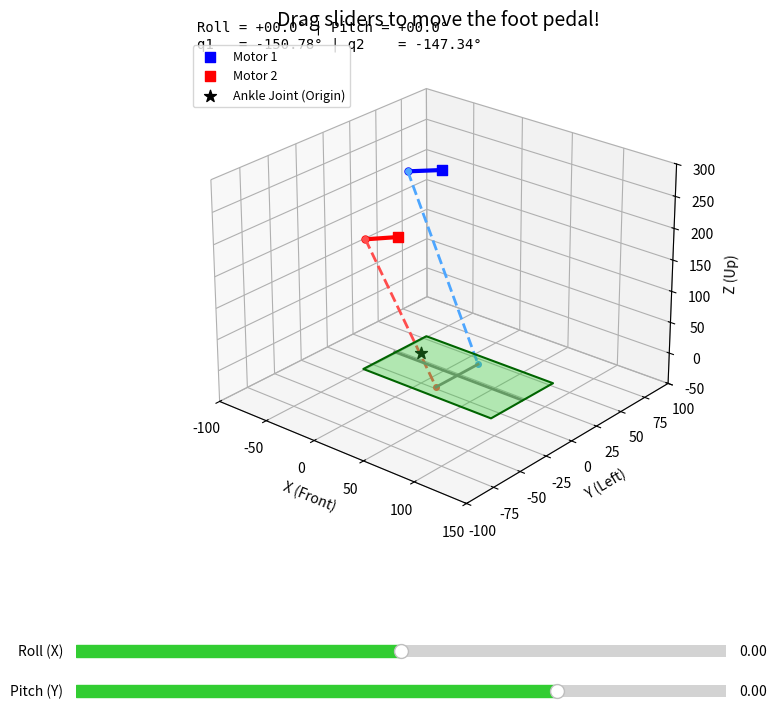

Here is the Python script that generated this plot:
import numpy as np
import math
import matplotlib.pyplot as plt
from matplotlib.widgets import Slider
from mpl_toolkits.mplot3d.art3d import Poly3DCollection # 导入3D多边形集合

class CustomAnkleKinematics:
    def __init__(self):
        self.r1, self.l1, self.h1, self.d1 = 40.00, 280.00, 15.00, 37.10
        self.r2, self.l2, self.h2, self.d2 = 40.00, 208.00, 33.00, 35.00
        self.h3, self.d3 = 31.50, 47.00

        self.th1, self.th2, self.th3, self.th4 = 0.51, 1.83, 0.57, 1.92

        self.C1_w = np.array([self.d1,  (self.d3+self.d2)/4, -self.h1])
        self.C2_w = np.array([self.d1, -(self.d2+self.d3)/4, -self.h1])

        alpha1 = np.pi - self.th2
        B1_zero = self.C1_w + np.array([-self.l1*np.cos(alpha1), 0, self.l1*np.sin(alpha1)])
        self.A1 = B1_zero + np.array([self.r1*np.cos(self.th1), 0, self.r1*np.sin(self.th1)])

        alpha2 = np.pi - self.th4
        B2_zero = self.C2_w + np.array([-self.l2*np.cos(alpha2), 0, self.l2*np.sin(alpha2)])
        self.A2 = B2_zero + np.array([self.r2*np.cos(self.th3), 0, self.r2*np.sin(self.th3)])

    def calc_R(self, tx, ty):
        cx, sx = np.cos(tx), np.sin(tx)
        cy, sy = np.cos(ty), np.sin(ty)
        return np.array([[cy, sx*sy, cx*sy],
                         [0,  cx,   -sx   ],[-sy, cy*sx, cx*cy]])

    def IK(self, theta_x, theta_y):
        R = self.calc_R(theta_x, theta_y)
        C1_O = R @ self.C1_w
        C2_O = R @ self.C2_w
        q_out = []
        for A, C, r, l in[(self.A1, C1_O, self.r1, self.l1),
                            (self.A2, C2_O, self.r2, self.l2)]:
            U, V, W = A[0]-C[0], A[1]-C[1], A[2]-C[2]
            K1, K2  = 2*r*W, 2*r*U
            K3      = l**2 - r**2 - U**2 - V**2 - W**2
            sv = K1**2 + K2**2 - K3**2
            if sv < 0:
                return None, None
            q = math.atan2(K3, -math.sqrt(sv)) - math.atan2(K2, K1)
            q_out.append(q)
        return q_out[0], q_out[1]


def main():
    robot = CustomAnkleKinematics()

    fig = plt.figure(figsize=(10, 8))
    fig.canvas.manager.set_window_title('Ankle Parallel Mechanism 3D Viewer')
    plt.subplots_adjust(bottom=0.25)
    ax = fig.add_subplot(111, projection='3d')

    # 设置更利于观察的初始视角
    ax.view_init(elev=25, azim=-50)

    ax.set_xlim([-100, 150])
    ax.set_ylim([-100, 100])
    ax.set_zlim([-50, 300])
    ax.set_xlabel('X (Front)')
    ax.set_ylabel('Y (Left)')
    ax.set_zlabel('Z (Up)')
    ax.set_title("Drag sliders to move the foot pedal!", fontsize=14, pad=10)

    # 绘制固定电机和原点
    ax.scatter(*robot.A1, color='b', s=60, marker='s', label=f'Motor 1')
    ax.scatter(*robot.A2, color='r', s=60, marker='s', label=f'Motor 2')
    ax.scatter(0, 0, 0,   color='k', s=80, marker='*', label='Ankle Joint (Origin)')
    ax.legend(fontsize=9, loc='upper left')

    # 绘制连杆，增加了小圆点(marker='o')以凸显机械关节
    line_crank1, = ax.plot([], [],[], color='b', linestyle='-', linewidth=3, marker='o', markersize=5)
    line_crank2, = ax.plot([], [],[], color='r', linestyle='-', linewidth=3, marker='o', markersize=5)
    line_link1,  = ax.plot([], [],[], color='#4da6ff', linestyle='--', linewidth=2, marker='o', markersize=4)
    line_link2,  = ax.plot([], [],[], color='#ff4d4d', linestyle='--', linewidth=2, marker='o', markersize=4)

    # 脚踏板几何定义 (在局部坐标系下)
    arm_len = robot.h2 + robot.h3   # 前后延伸长度
    mid_w = (robot.C1_w + robot.C2_w) / 2
    fwd_w = mid_w + np.array([arm_len, 0.0, 0.0])  
    bwd_w = mid_w + np.array([-arm_len, 0.0, 0.0]) 
    
    # 提取左右宽度作为踏板边界
    y_left = robot.C1_w[1] + 10  # 稍微加宽一点让连杆末端包在踏板内侧更美观
    y_right = robot.C2_w[1] - 10
    z_pedal = mid_w[2]

    # 定义踏板的四个角点 (按逆时针顺序)
    corners_w = [
        np.array([fwd_w[0], y_left, z_pedal]),  # 左前
        np.array([bwd_w[0], y_left, z_pedal]),  # 左后
        np.array([bwd_w[0], y_right, z_pedal]), # 右后
        np.array([fwd_w[0], y_right, z_pedal])  # 右前
    ]

    # 初始化3D多边形 (半透明绿色填充，深绿色边框)
    pedal_poly = Poly3DCollection([], facecolors='#32CD32', edgecolors='#006400', alpha=0.35, linewidths=1.5)
    ax.add_collection3d(pedal_poly)

    # 踏板内部的十字结构骨架 (改为细线，作为金属骨架示意)
    line_lat, = ax.plot([], [],[], color='gray', linestyle='-', linewidth=2)
    line_fwd, = ax.plot([], [],[], color='gray', linestyle='-', linewidth=2)

    status_text = ax.text2D(0.02, 0.95, "", transform=ax.transAxes, fontsize=10, family='monospace')

    def update(tx, ty):
        q1, q2 = robot.IK(tx, ty)
        if q1 is None:
            status_text.set_text(f"[!] UNREACHABLE POS\nRoll={np.degrees(tx):.1f}°\nPitch={np.degrees(ty):.1f}°")
            status_text.set_color('red')
            # 如果不可达，将面变成红色警告
            pedal_poly.set_facecolors('#FF0000') 
            return

        R = robot.calc_R(tx, ty)
        C1_O = R @ robot.C1_w
        C2_O = R @ robot.C2_w

        B1_O = robot.A1 + np.array([robot.r1*np.cos(q1), 0, robot.r1*np.sin(q1)])
        B2_O = robot.A2 + np.array([robot.r2*np.cos(q2), 0, robot.r2*np.sin(q2)])

        line_crank1.set_data_3d([robot.A1[0],B1_O[0]], [robot.A1[1],B1_O[1]], [robot.A1[2],B1_O[2]])
        line_crank2.set_data_3d([robot.A2[0],B2_O[0]],[robot.A2[1],B2_O[1]], [robot.A2[2],B2_O[2]])
        line_link1.set_data_3d([B1_O[0],C1_O[0]], [B1_O[1],C1_O[1]],[B1_O[2],C1_O[2]])
        line_link2.set_data_3d([B2_O[0],C2_O[0]], [B2_O[1],C2_O[1]], [B2_O[2],C2_O[2]])

        # 旋转并更新踏板四个角点
        corners_O =[R @ pt for pt in corners_w]
        pedal_poly.set_verts([corners_O])
        pedal_poly.set_facecolors('#32CD32') # 恢复绿色

        # 更新十字骨架
        line_lat.set_data_3d([C1_O[0], C2_O[0]], [C1_O[1], C2_O[1]], [C1_O[2], C2_O[2]])
        bwd_O, fwd_O = R @ bwd_w, R @ fwd_w
        line_fwd.set_data_3d([bwd_O[0], fwd_O[0]], [bwd_O[1], fwd_O[1]], [bwd_O[2], fwd_O[2]])

        status_text.set_color('black')
        status_text.set_text(
            f"Roll = {np.degrees(tx):+05.1f}° | Pitch = {np.degrees(ty):+05.1f}°\n"
            f"q1   = {np.degrees(q1):+06.2f}° | q2    = {np.degrees(q2):+06.2f}°\n"
        )
        fig.canvas.draw_idle()

    update(0.0, 0.0)

    # UI 控件美化
    axcolor  = '#f0f0f0'
    ax_roll  = plt.axes([0.15, 0.10, 0.65, 0.03], facecolor=axcolor)
    ax_pitch = plt.axes([0.15, 0.05, 0.65, 0.03], facecolor=axcolor)

    s_roll  = Slider(ax_roll,  'Roll (X)', -0.35, 0.35,  valinit=0.0, valstep=0.01, color='#32CD32')
    s_pitch = Slider(ax_pitch, 'Pitch (Y)', -1, 0.35, valinit=0.0, valstep=0.01, color='#32CD32')

    s_roll.on_changed(lambda v: update(s_roll.val, s_pitch.val))
    s_pitch.on_changed(lambda v: update(s_roll.val, s_pitch.val))

    plt.show()

if __name__ == "__main__":
    main()
